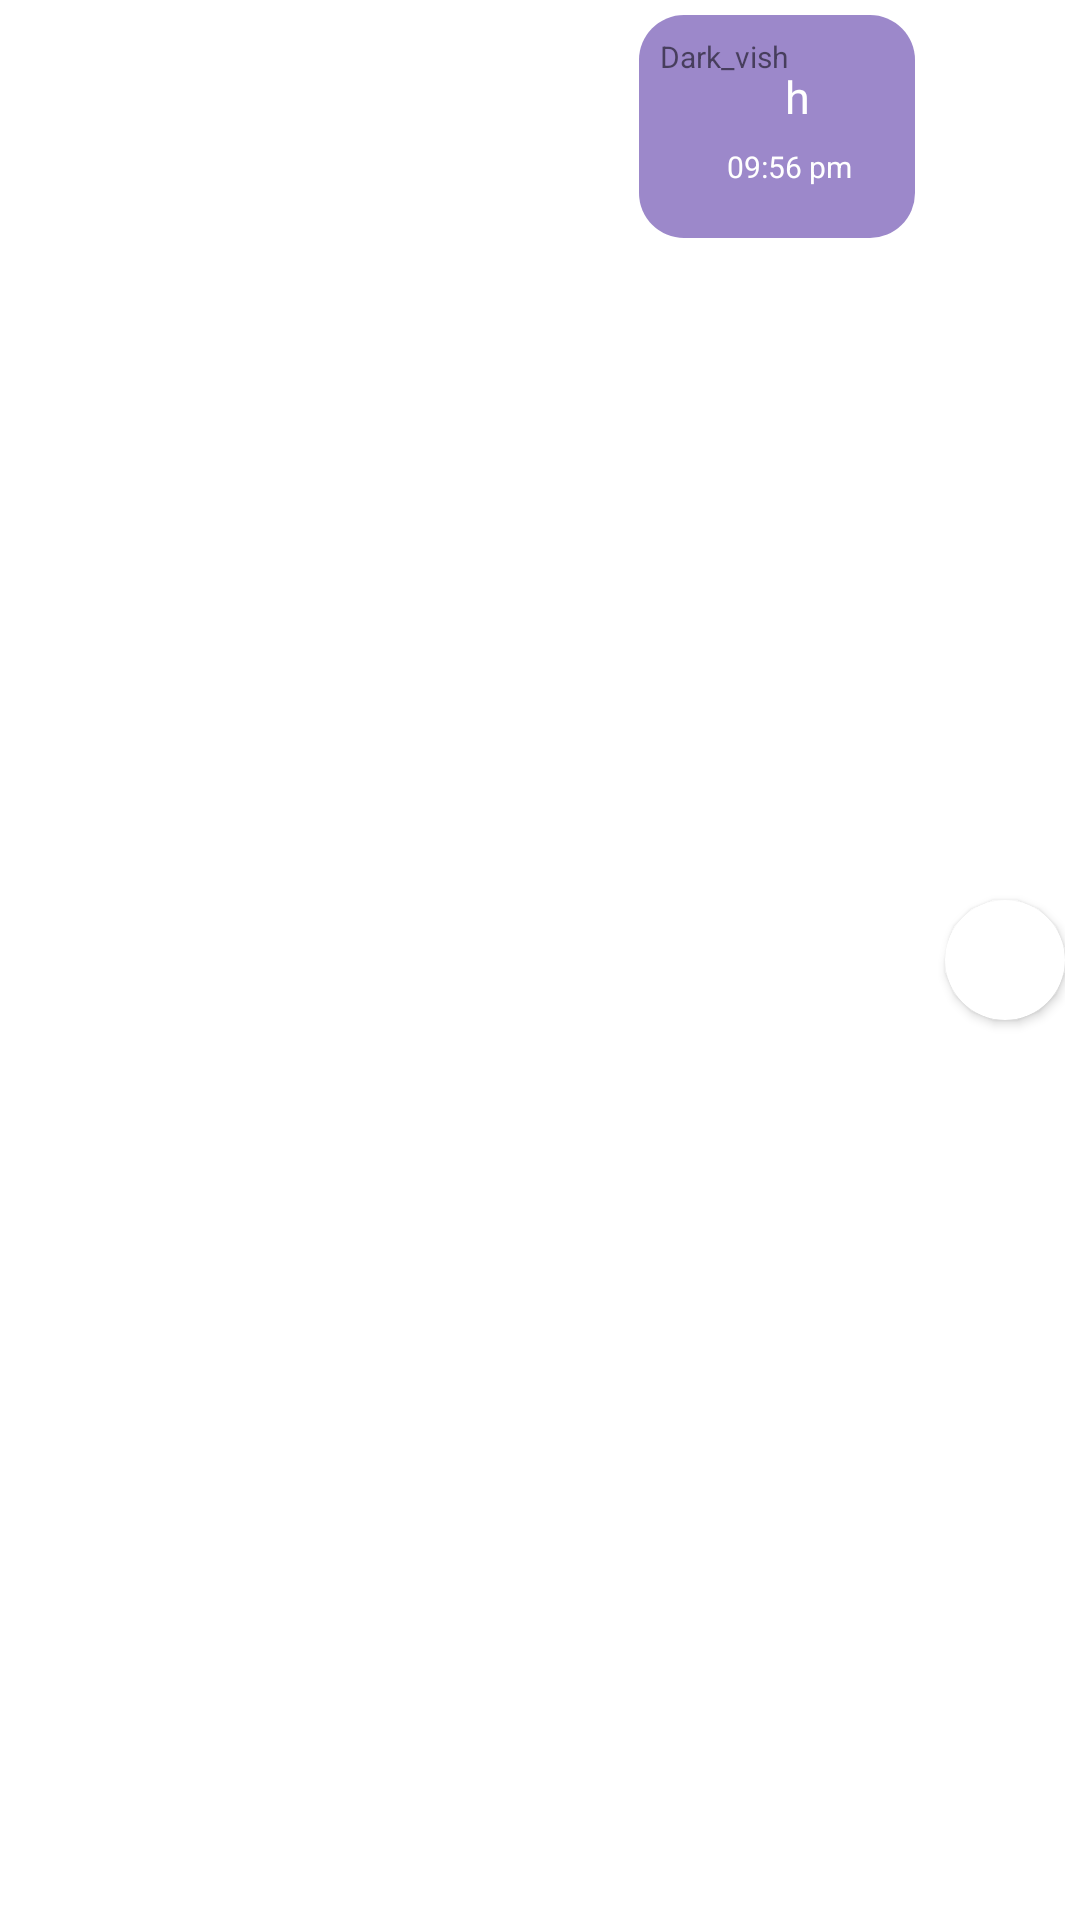

This screen was rendered from an Android layout file. Write that file and the resources it references.
<!-- AndroidManifest.xml: application theme Theme.LykaSocialMediaJava -->
<!-- res/layout/globalsenderchatlayout.xml -->
<?xml version="1.0" encoding="utf-8"?>
<RelativeLayout xmlns:android="http://schemas.android.com/apk/res/android"
    android:layout_width="match_parent"
    android:layout_height="wrap_content"
    xmlns:app="http://schemas.android.com/apk/res-auto"
    android:layout_marginLeft="50dp"
    android:padding="5dp"




    >

    <androidx.cardview.widget.CardView
        android:layout_width="wrap_content"
        android:layout_height="wrap_content"
app:cardCornerRadius="40dp"
     android:id="@+id/cardglobal"
        android:layout_alignParentEnd="true"
        android:layout_centerVertical="true"
        android:layout_marginLeft="10dp"

        >
<ImageView
    android:id="@+id/imageglobal"
    android:layout_width="40dp"
    android:layout_height="40dp"
android:src="@drawable/ic_launcher_foreground"
    android:background="@drawable/ic_launcher_background"
    android:scaleType="centerCrop"
    />

    </androidx.cardview.widget.CardView>
<RelativeLayout
    android:layout_width="wrap_content"
    android:layout_height="wrap_content"
android:layout_toLeftOf="@+id/cardglobal"
    android:background="@drawable/senderchardrawebale"
android:id="@+id/layoutformessage"

    >
  <TextView
      android:layout_width="wrap_content"
      android:layout_height="wrap_content"
android:textSize="10sp"
      android:text="Dark_vish"
      android:padding="7dp"
android:paddingBottom="10dp"
      android:id="@+id/namesender"
      android:layout_alignTop="@id/sendermessage"
      android:layout_alignParentTop="true"

      />

    <TextView
        android:id="@+id/sendermessage"
        android:layout_width="wrap_content"
        android:layout_height="wrap_content"

        android:layout_marginStart="10dp"
        android:layout_marginTop="10dp"
        android:layout_marginEnd="10dp"
        android:layout_marginBottom="10dp"
        android:paddingLeft="35dp"
        android:paddingTop="7dp"
        android:paddingRight="25dp"


        android:paddingBottom="27dp"
        android:text=" h"
        android:textColor="@color/white"
        android:textSize="15sp" />
    <TextView
        android:id="@+id/timesendrmessage"
        android:layout_width="wrap_content"
        android:layout_height="wrap_content"
        android:text="09:56 pm"
    android:layout_marginTop="10dp"
      android:textColor="@color/white"
android:textSize="10sp"

        android:layout_toRightOf="@id/sendermessage"
android:layout_alignBottom="@+id/sendermessage"
        android:padding="7dp"
        android:layout_marginLeft="-70dp"

        />

</RelativeLayout>

</RelativeLayout>
<!-- resources referenced by this layout -->
<resources>
  <!-- drawable senderchardrawebale (drawable) -->
  <?xml version="1.0" encoding="utf-8"?>
  <shape xmlns:android="http://schemas.android.com/apk/res/android">
  <solid android:color="#9C88CA"/>
      <corners android:radius="15dp"/>
  
  </shape>
  <style name="Theme.LykaSocialMediaJava" parent="Theme.MaterialComponents.DayNight.NoActionBar">
          
          <item name="colorPrimary">@color/purple_500</item>
          <item name="colorPrimaryVariant">@color/purple_700</item>
          <item name="colorOnPrimary">@color/white</item>
          
          <item name="colorSecondary">@color/teal_200</item>
          <item name="colorSecondaryVariant">@color/teal_700</item>
          <item name="colorOnSecondary">@color/black</item>
          
          <item name="android:statusBarColor">?attr/colorPrimaryVariant</item>
          
      </style>
  <!-- not gathered from this repository: default colours our renderer supplied (Android Studio template values) -->
  <color name="purple_500">#FF6200EE</color>
  <color name="purple_700">#FF3700B3</color>
  <color name="teal_200">#FF03DAC5</color>
  <color name="teal_700">#FF018786</color>
  <color name="black">#FF000000</color>
  <color name="white">#FFFFFFFF</color>
</resources>
